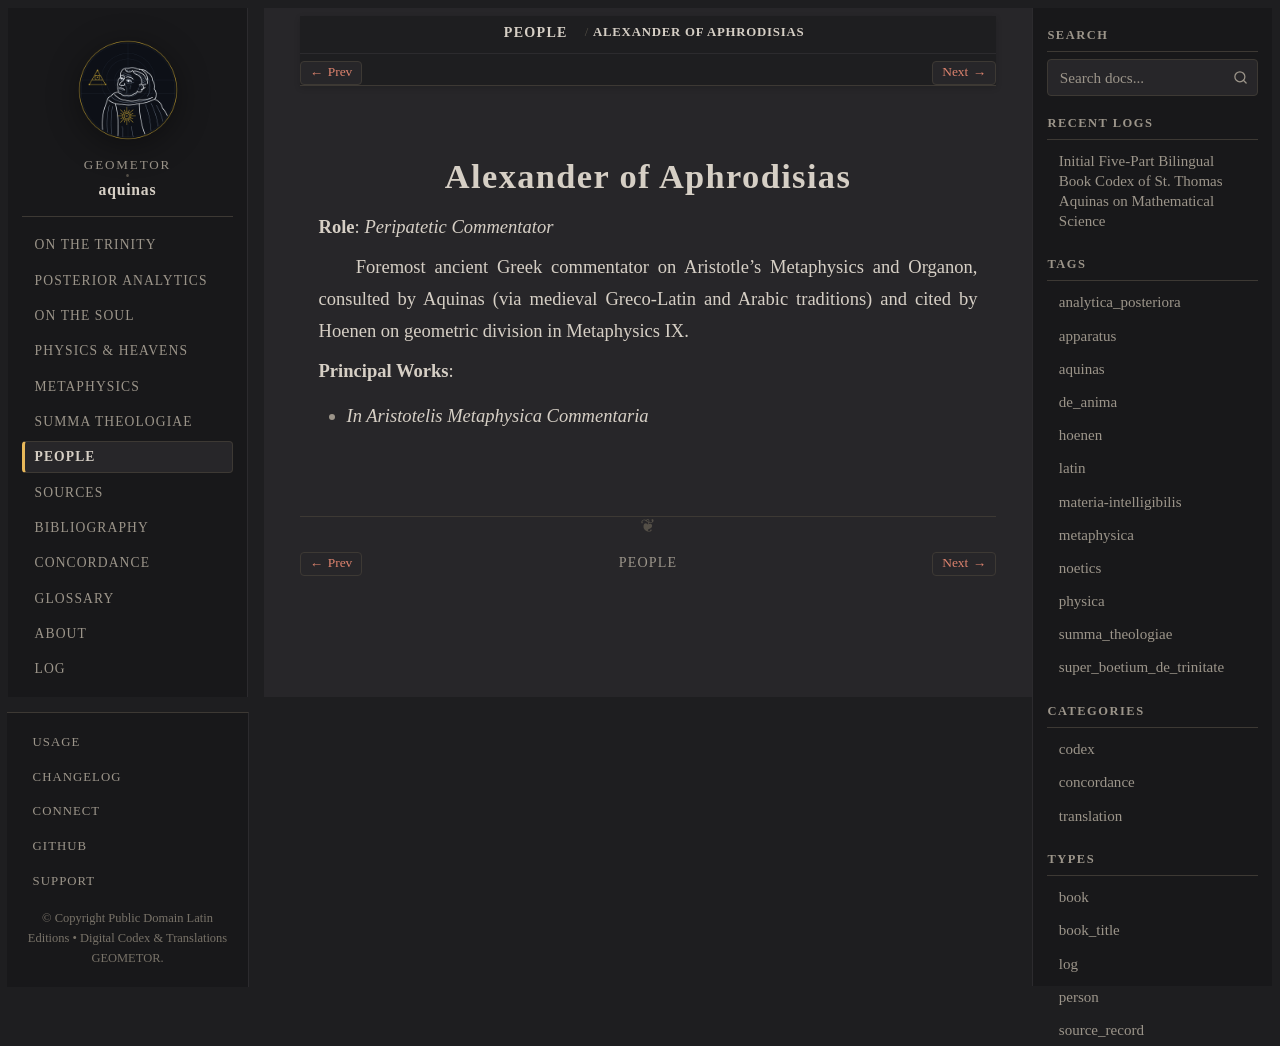

repository: geometor/aquinas · page: people/alexander.html · generator: sphinx

:type: person
:death_year: 200
:death_label: 200
:lifespan: fl. c. 200 AD
:excerpt: Role: Peripatetic Commentator

.. _person-alexander:

Alexander of Aphrodisias
========================

**Role**: *Peripatetic Commentator*

Foremost ancient Greek commentator on Aristotle's Metaphysics and Organon, consulted by Aquinas (via medieval Greco-Latin and Arabic traditions) and cited by Hoenen on geometric division in Metaphysics IX.

**Principal Works**:

* *In Aristotelis Metaphysica Commentaria*
